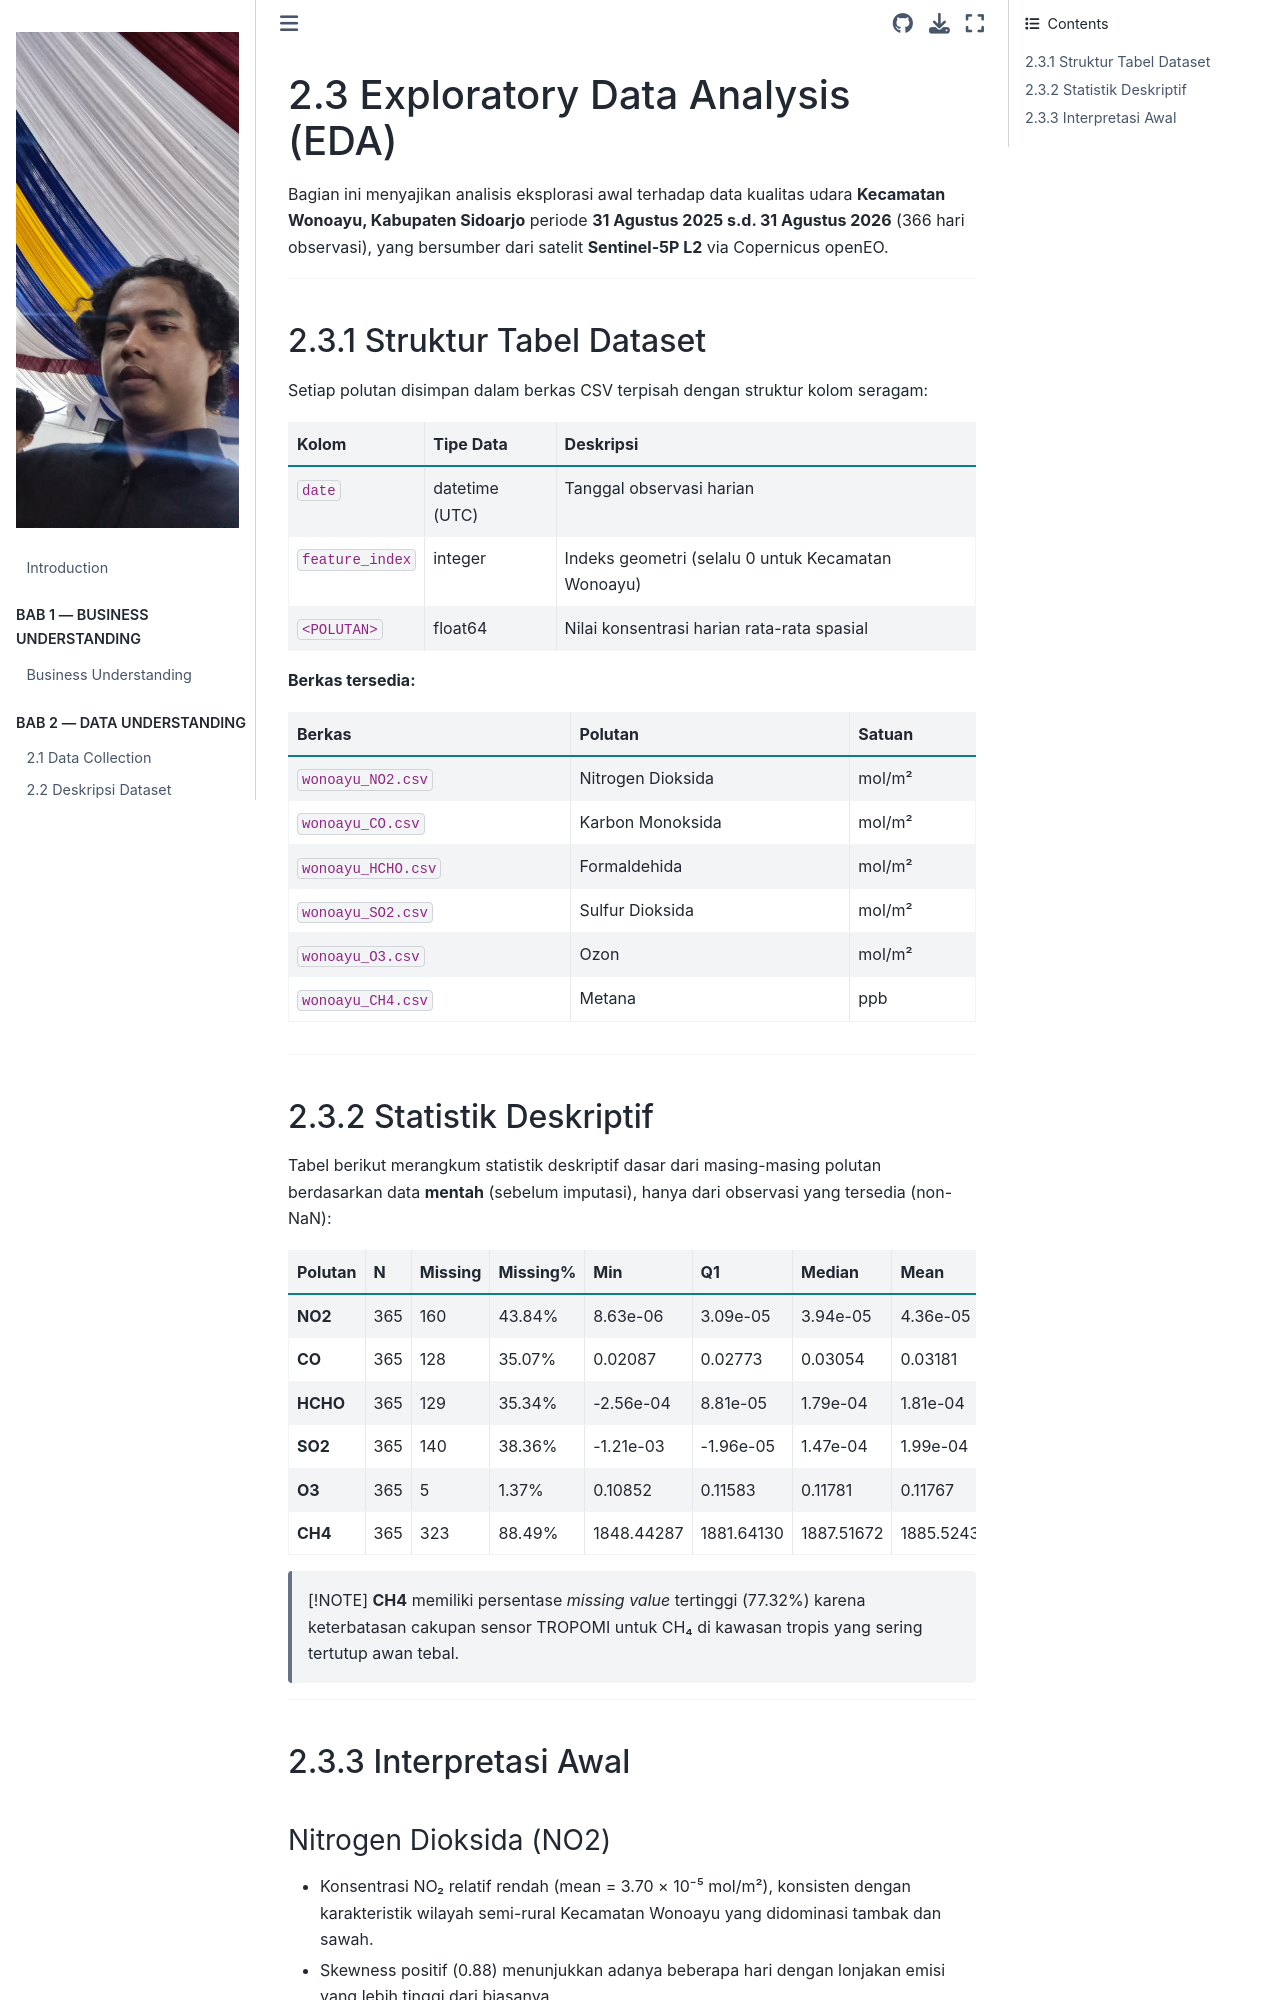

repository: safamaster223/PSD · page: 02_data_understanding/2.3_exploratory_data_analysis.html · generator: jekyll

# 2.3 Exploratory Data Analysis (EDA)

Bagian ini menyajikan analisis eksplorasi awal terhadap data kualitas udara **Kecamatan Wonoayu, Kabupaten Sidoarjo** periode **31 Agustus 2025 s.d. 31 Agustus 2026** (366 hari observasi), yang bersumber dari satelit **Sentinel-5P L2** via Copernicus openEO.

---

## 2.3.1 Struktur Tabel Dataset

Setiap polutan disimpan dalam berkas CSV terpisah dengan struktur kolom seragam:

| Kolom | Tipe Data | Deskripsi |
|-------|-----------|-----------|
| `date` | datetime (UTC) | Tanggal observasi harian |
| `feature_index` | integer | Indeks geometri (selalu 0 untuk Kecamatan Wonoayu) |
| `<POLUTAN>` | float64 | Nilai konsentrasi harian rata-rata spasial |

**Berkas tersedia:**

| Berkas | Polutan | Satuan |
|--------|---------|--------|
| `wonoayu_NO2.csv` | Nitrogen Dioksida | mol/m² |
| `wonoayu_CO.csv` | Karbon Monoksida | mol/m² |
| `wonoayu_HCHO.csv` | Formaldehida | mol/m² |
| `wonoayu_SO2.csv` | Sulfur Dioksida | mol/m² |
| `wonoayu_O3.csv` | Ozon | mol/m² |
| `wonoayu_CH4.csv` | Metana | ppb |

---

## 2.3.2 Statistik Deskriptif

Tabel berikut merangkum statistik deskriptif dasar dari masing-masing polutan berdasarkan data **mentah** (sebelum imputasi), hanya dari observasi yang tersedia (non-NaN):

| Polutan | N | Missing | Missing% | Min | Q1 | Median | Mean | Q3 |
| :--- | :--- | :--- | :--- | :--- | :--- | :--- | :--- | :--- |
| **NO2** | 365 | 160 | 43.84% | 8.63e-06 | 3.09e-05 | 3.94e-05 | 4.36e-05 | 5.27e-05 |
| **CO** | 365 | 128 | 35.07% | 0.02087 | 0.02773 | 0.03054 | 0.03181 | 0.03543 |
| **HCHO** | 365 | 129 | 35.34% | -2.56e-04 | 8.81e-05 | 1.79e-04 | 1.81e-04 | 2.72e-04 |
| **SO2** | 365 | 140 | 38.36% | -1.21e-03 | -1.96e-05 | 1.47e-04 | 1.99e-04 | 3.40e-04 |
| **O3** | 365 | 5 | 1.37% | 0.10852 | 0.11583 | 0.11781 | 0.11767 | 0.11979 |
| **CH4** | 365 | 323 | 88.49% | 1848.44287 | 1881.64130 | 1887.51672 | 1885.52433 | 1894.37808 |

> [!NOTE]
> **CH4** memiliki persentase *missing value* tertinggi (77.32%) karena keterbatasan cakupan sensor TROPOMI untuk CH₄ di kawasan tropis yang sering tertutup awan tebal.

---

## 2.3.3 Interpretasi Awal
